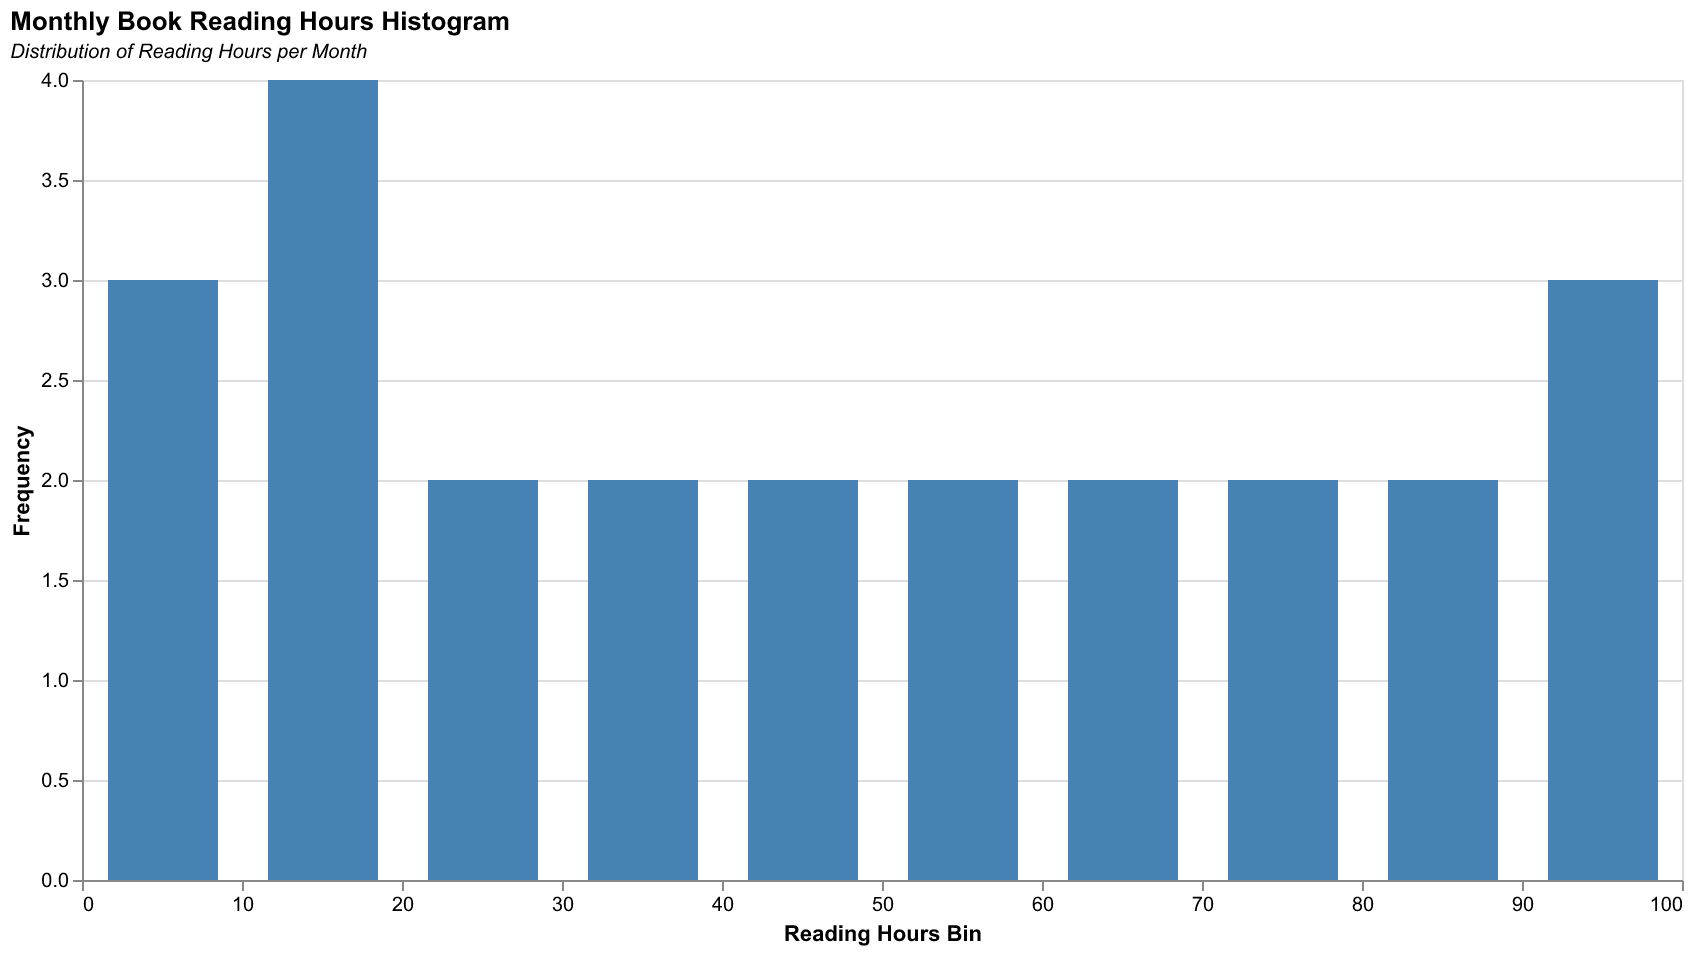

The data file committed next to this chart (first rows):
Month, Hours
2023-01, 5
2023-02, 7
2023-03, 8
2023-04, 10
2023-05, 12
2023-06, 15
2023-07, 17
2023-08, 20
2023-09, 25
2023-10, 30
2023-11, 35
2023-12, 40
2024-01, 45
2024-02, 50
2024-03, 55
2024-04, 60
2024-05, 65
2024-06, 70
2024-07, 75
2024-08, 80
2024-09, 85
2024-10, 90
2024-11, 95
2024-12, 100
